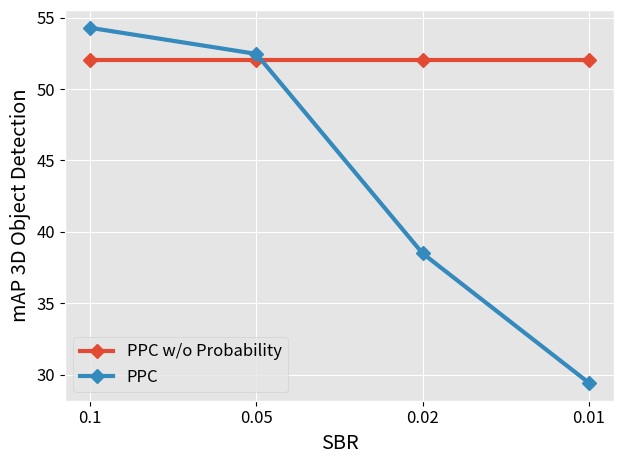

Source code (Python):
import matplotlib
import matplotlib.pyplot as plt
import numpy as np
import math
plt.style.use('ggplot')
matplotlib.use('Agg')
matplotlib.rcParams['text.color'] = 'black'
matplotlib.rcParams['axes.labelcolor'] = 'black'
matplotlib.rcParams['xtick.color'] = 'black'
matplotlib.rcParams['ytick.color'] = 'black'
#params = {'legend.fontsize': 'x-large',
#         'axes.labelsize': 'x-large',
#         'axes.titlesize':'x-large',
#         'xtick.labelsize':'x-large',
#         'ytick.labelsize':'x-large'}
#matplotlib.rcParams.update(params)
matplotlib.rcParams.update({'font.size': 12})

#fig, ax = plt.subplots()
x = ['0.1', '0.05', '0.02', '0.01']
p1 = [10, 10, 10, 10]
p2 = [20, 20., 20., 20]
p3 = [54.29, 52.46, 38.49, 29.42]
p4 = [52, 52, 52, 52]

#plt.plot(x, p1, marker='D', linewidth=3.0, markersize=7.0, label='PPC w/o NPD Filtering')
#plt.plot(x, p2, marker='D', linewidth=3.0, markersize=7.0, label='PPC w/o FPS Cap')
plt.plot(x, p4, marker='D', linewidth=3.0, markersize=7.0, label='PPC w/o Probability')
plt.plot(x, p3, marker='D', linewidth=3.0, markersize=7.0, label='PPC')
plt.xlabel('SBR')
plt.ylabel('mAP 3D Object Detection')
plt.legend()
plt.tight_layout()
#plt.gca().yaxis.grid(color='black')
#plt.savefig('ablation_wonpdfps.pdf')
plt.savefig('ablation_woprobs.pdf')


